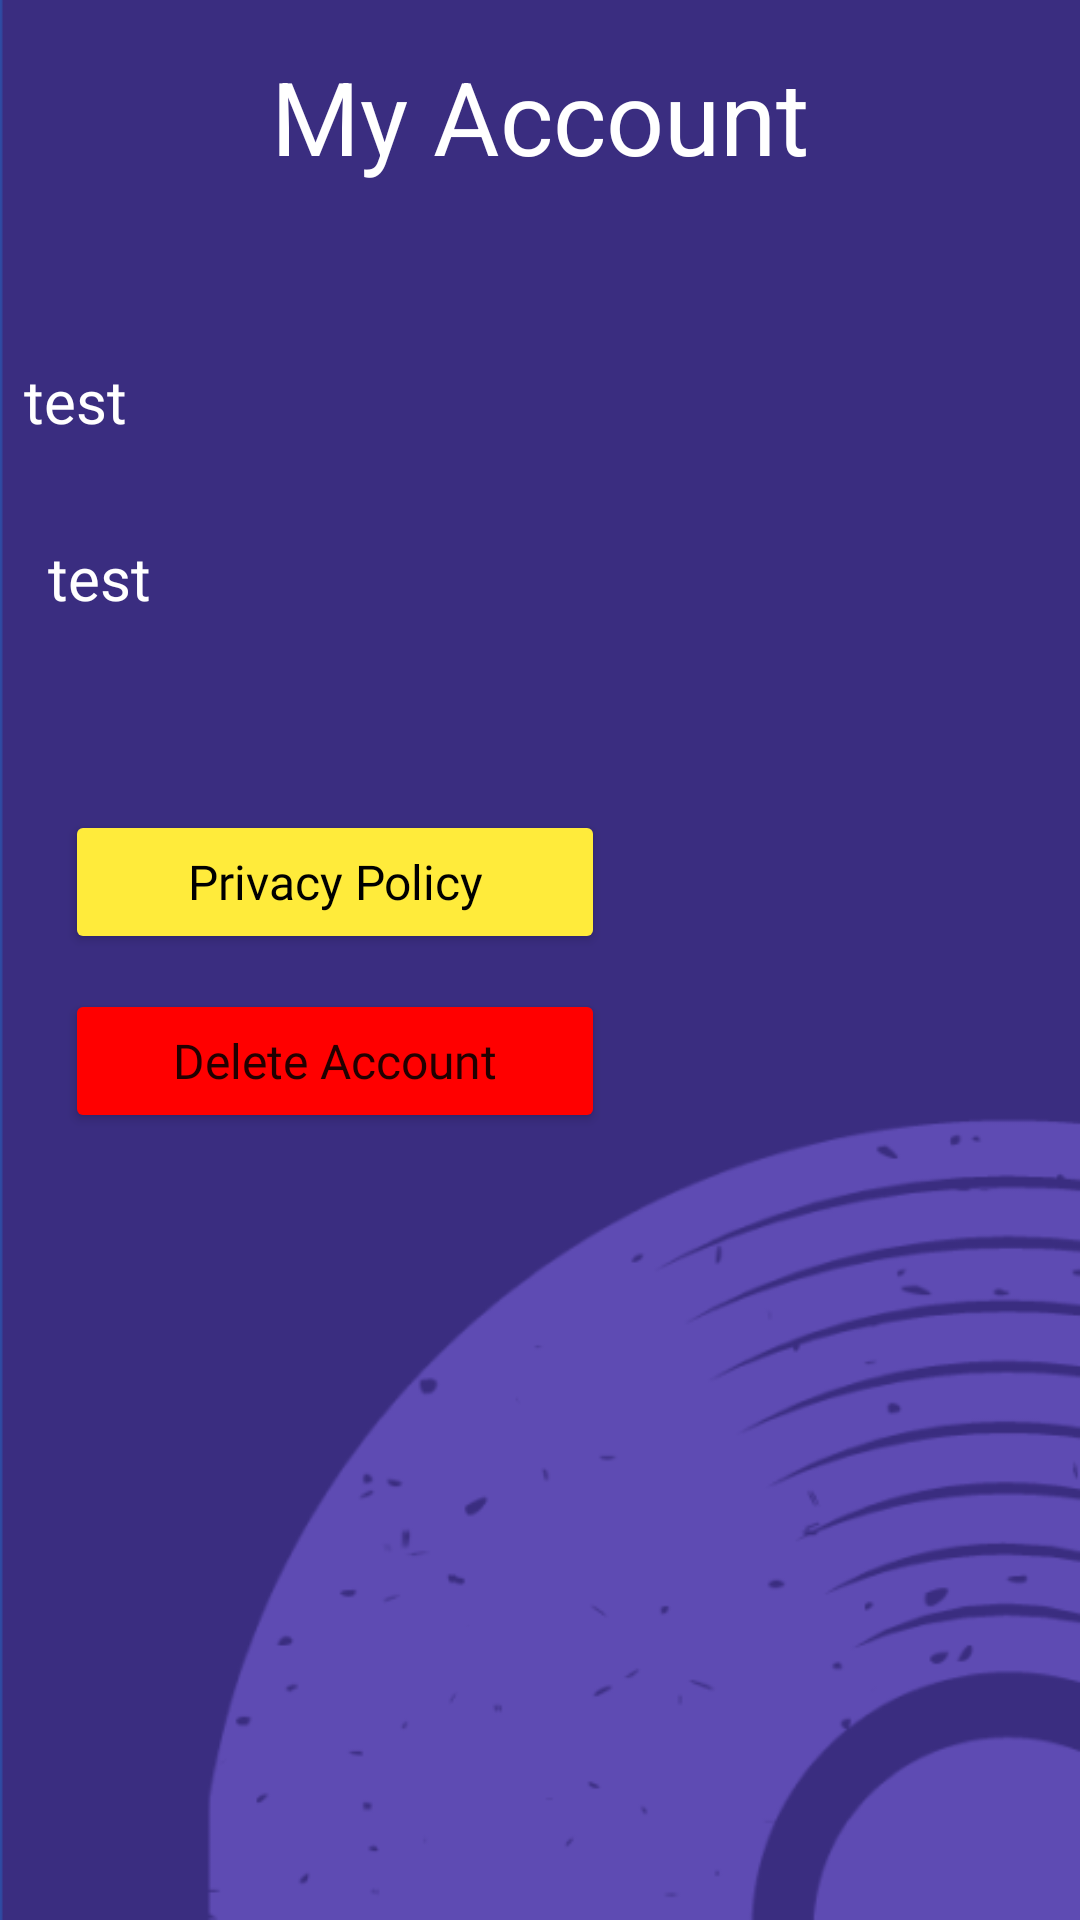

This screen was rendered from an Android layout file. Write that file and the resources it references.
<!-- AndroidManifest.xml: application theme Theme.Vinyl_WareHouse -->
<!-- res/layout/activity_my_account.xml -->
<?xml version="1.0" encoding="utf-8"?>
<androidx.constraintlayout.widget.ConstraintLayout xmlns:android="http://schemas.android.com/apk/res/android"
    xmlns:app="http://schemas.android.com/apk/res-auto"
    xmlns:tools="http://schemas.android.com/tools"
    android:layout_width="match_parent"
    android:layout_height="match_parent"
    android:background="@drawable/background_dark"
    android:contentDescription="@string/user_email"
    tools:context=".MyAccount">
    <com.google.android.material.progressindicator.LinearProgressIndicator
        android:id="@+id/progressMyAccount"
        android:layout_width="match_parent"
        android:layout_height="20sp"
        android:indeterminate="true"
        android:visibility="invisible"
        app:indeterminateAnimationType="contiguous"
        app:indicatorColor="@array/progress_colors"
        app:layout_constraintEnd_toEndOf="parent"
        app:layout_constraintHorizontal_bias="0.0"
        app:layout_constraintStart_toStartOf="parent"
        app:layout_constraintTop_toTopOf="parent" />

    <TextView
        android:id="@+id/txvMyAccount_Heading"
        android:layout_width="wrap_content"
        android:layout_height="wrap_content"
        android:layout_marginTop="16dp"
        android:text="@string/my_account"
        android:textColor="#FFFFFF"
        android:textSize="34sp"
        app:layout_constraintEnd_toEndOf="parent"
        app:layout_constraintStart_toStartOf="parent"
        app:layout_constraintTop_toTopOf="parent" />

    <TextView
        android:id="@+id/txvMyAccount_Username"
        android:layout_width="0dp"
        android:layout_height="wrap_content"
        android:layout_marginStart="8dp"
        android:layout_marginTop="84dp"
        android:layout_marginEnd="8dp"
        android:contentDescription="@string/user_name"
        android:fontFamily="@font/poppins"
        android:text="@string/test"
        android:textColor="#FFFFFF"
        android:textSize="20sp"
        app:layout_constraintEnd_toEndOf="parent"
        app:layout_constraintHorizontal_bias="0.075"
        app:layout_constraintStart_toStartOf="parent"
        app:layout_constraintTop_toBottomOf="@+id/imgMyAccount_BackArrow" />

    <TextView
        android:id="@+id/txvMyAccount_EmailAddress"
        android:layout_width="0dp"
        android:layout_height="wrap_content"
        android:layout_marginStart="16dp"
        android:layout_marginTop="32dp"
        android:layout_marginEnd="16dp"
        android:ellipsize="end"
        android:fontFamily="@font/poppins"
        android:maxLines="2"
        android:text="@string/test"
        android:textColor="#FFFFFF"
        android:textSize="20sp"
        app:layout_constraintEnd_toEndOf="parent"
        app:layout_constraintHorizontal_bias="0.075"
        app:layout_constraintStart_toStartOf="parent"
        app:layout_constraintTop_toBottomOf="@+id/txvMyAccount_Username"
        app:layout_wrapBehaviorInParent="vertical_only" />

    <Button
        android:id="@+id/btnMyAccount_PrivacyPolicy"
        android:layout_width="180sp"
        android:layout_height="wrap_content"
        android:layout_marginTop="64dp"
        android:backgroundTint="@color/yellow"
        android:contentDescription="@string/view_privacy_policy"
        android:fontFamily="@font/poppins"
        android:text="@string/privacy_policy"
        android:textAllCaps="false"
        android:textColor="#000000"
        android:textSize="16sp"
        app:layout_constraintEnd_toEndOf="parent"
        app:layout_constraintHorizontal_bias="0.121"
        app:layout_constraintStart_toStartOf="parent"
        app:layout_constraintTop_toBottomOf="@+id/txvMyAccount_EmailAddress" />

    <Button
        android:id="@+id/btnMyAccount_DeleteAccount"
        android:layout_width="180sp"
        android:layout_height="wrap_content"
        android:backgroundTint="@color/red"
        android:contentDescription="@string/delete_account"
        android:fontFamily="@font/poppins"
        android:text="@string/delete_account"
        android:textAllCaps="false"
        android:textSize="16sp"
        app:layout_constraintBottom_toBottomOf="parent"
        app:layout_constraintEnd_toEndOf="parent"
        app:layout_constraintHorizontal_bias="0.121"
        app:layout_constraintStart_toStartOf="parent"
        app:layout_constraintTop_toBottomOf="@+id/btnMyAccount_PrivacyPolicy"
        app:layout_constraintVertical_bias="0.043"
        tools:ignore="TextContrastCheck" />

    <ImageButton
        android:id="@+id/imgMyAccount_BackArrow"
        android:layout_width="wrap_content"
        android:layout_height="wrap_content"
        android:layout_marginStart="8dp"
        android:layout_marginTop="16dp"
        android:backgroundTint="#00000000"
        android:contentDescription="@string/back"
        app:layout_constraintStart_toStartOf="parent"
        app:layout_constraintTop_toTopOf="parent"
        app:srcCompat="@drawable/ic_baseline_arrow_back_24" />
</androidx.constraintlayout.widget.ConstraintLayout>
<!-- resources referenced by this layout -->
<resources>
  <integer-array name="progress_colors">
          <item>@color/red</item>
          <item>@color/yellow</item>
          <item>@color/green</item>
          <item>@color/blue</item>
          <item>@color/purple</item>
          <item>@color/red</item>
  
      </integer-array>
  <color name="red">#FF0000</color>
  <color name="yellow">#FFEB3B</color>
  <!-- drawable background_dark: png bitmap (drawable-v24, 22902 bytes) -->
  <string name="back">Back</string>
  <string name="delete_account">Delete Account</string>
  <string name="my_account">My Account</string>
  <string name="privacy_policy">Privacy Policy</string>
  <string name="test">test</string>
  <string name="user_email">User Email</string>
  <string name="user_name">User name</string>
  <string name="view_privacy_policy">View Privacy Policy</string>
  <style name="Theme.Vinyl_WareHouse" parent="Theme.MaterialComponents.DayNight.NoActionBar">
          
          <item name="colorPrimary">@color/purple_500</item>
          <item name="colorPrimaryVariant">@color/purple_700</item>
          <item name="colorOnPrimary">@color/white</item>
          
          <item name="colorSecondary">@color/teal_200</item>
          <item name="colorSecondaryVariant">@color/teal_700</item>
          <item name="colorOnSecondary">@color/black</item>
          
          <item name="android:statusBarColor" tools:targetApi="l">?attr/colorPrimaryVariant</item>
          
  
      </style>
  <color name="green">#08FF00</color>
  <color name="blue">#0066FF</color>
  <color name="purple">#8F03DA</color>
  <color name="purple_500">#FF6200EE</color>
  <color name="purple_700">#FF3700B3</color>
  <color name="white">#FFFFFFFF</color>
  <color name="teal_200">#FF03DAC5</color>
  <color name="teal_700">#FF018786</color>
  <color name="black">#FF000000</color>
</resources>
